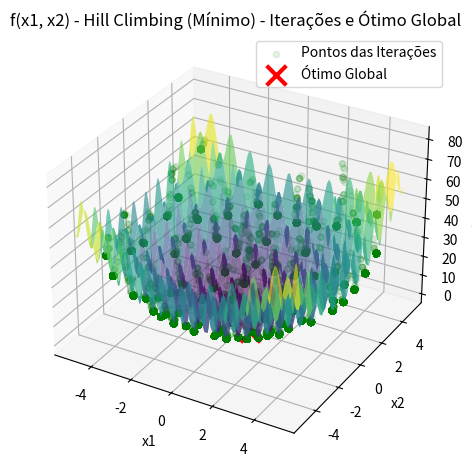

Recreate this plot in Python.
import numpy as np
import matplotlib.pyplot as plt
from mpl_toolkits.mplot3d import Axes3D

def candidato(x, epsilon):
    return x + np.random.uniform(low=-epsilon, high=epsilon)

def restricao_caixa(x, limite_inferior, limite_superior):
    return np.maximum(limite_inferior, np.minimum(x, limite_superior))

def funcao_objetivo(x1, x2):
    return (x1**2 - 10 * np.cos(2 * np.pi * x1) + 10) + (x2**2 - 10 * np.cos(2 * np.pi * x2) + 10)

def hill_climbing(limite_inferior, limite_superior, epsilon, maxit):
    x1_best = np.random.uniform(low=limite_inferior, high=limite_superior)
    x2_best = np.random.uniform(low=limite_inferior, high=limite_superior)
    fbest = funcao_objetivo(x1_best, x2_best)

    resultados = []

    for _ in range(maxit):
        x1_candidate = restricao_caixa(candidato(x1_best, epsilon), limite_inferior, limite_superior)
        x2_candidate = restricao_caixa(candidato(x2_best, epsilon), limite_inferior, limite_superior)
        f_candidate = funcao_objetivo(x1_candidate, x2_candidate)

        if f_candidate < fbest:
            x1_best, x2_best = x1_candidate, x2_candidate
            fbest = f_candidate

        resultados.append((x1_best, x2_best, fbest))

    return resultados

# Substitua os valores apropriados
limite_inferior = -5.12
limite_superior = 5.12
epsilon = 0.1
maxit = 1000
rodadas = 100

# Executa o algoritmo Hill Climbing em 100 rodadas
todos_resultados = []

for _ in range(rodadas):
    resultados = hill_climbing(limite_inferior, limite_superior, epsilon, maxit)
    todos_resultados.extend(resultados)

# Encontra o resultado ótimo global
resultado_otimo_global = min(todos_resultados, key=lambda x: x[2])

# Criação do gráfico da função
x1_vals = np.linspace(limite_inferior, limite_superior, 100)
x2_vals = np.linspace(limite_inferior, limite_superior, 100)
X1, X2 = np.meshgrid(x1_vals, x2_vals)
Y = funcao_objetivo(X1, X2)

fig = plt.figure()
ax = fig.add_subplot(projection='3d')
ax.plot_surface(X1, X2, Y, rstride=10, cstride=10, alpha=0.6, cmap='viridis')

# Extrai as coordenadas de x, y e z dos resultados
x_points = [result[0] for result in todos_resultados]
y_points = [result[1] for result in todos_resultados]
z_points = [result[2] for result in todos_resultados]

# Plota todos os pontos encontrados durante as 1000 iterações de cada rodada
ax.scatter(x_points, y_points, z_points, c='green', marker='o', alpha=0.1, label='Pontos das Iterações')

# Plota o ótimo global com uma cor diferente e marcador maior
ax.scatter(resultado_otimo_global[0], resultado_otimo_global[1], resultado_otimo_global[2], marker='x', s=200, linewidth=3, color='red', label='Ótimo Global')

ax.set_xlabel('x1')
ax.set_ylabel('x2')
ax.set_zlabel('f(x1, x2)')
ax.set_title('f(x1, x2) - Hill Climbing (Mínimo) - Iterações e Ótimo Global')
ax.legend()

plt.tight_layout()
plt.show()
